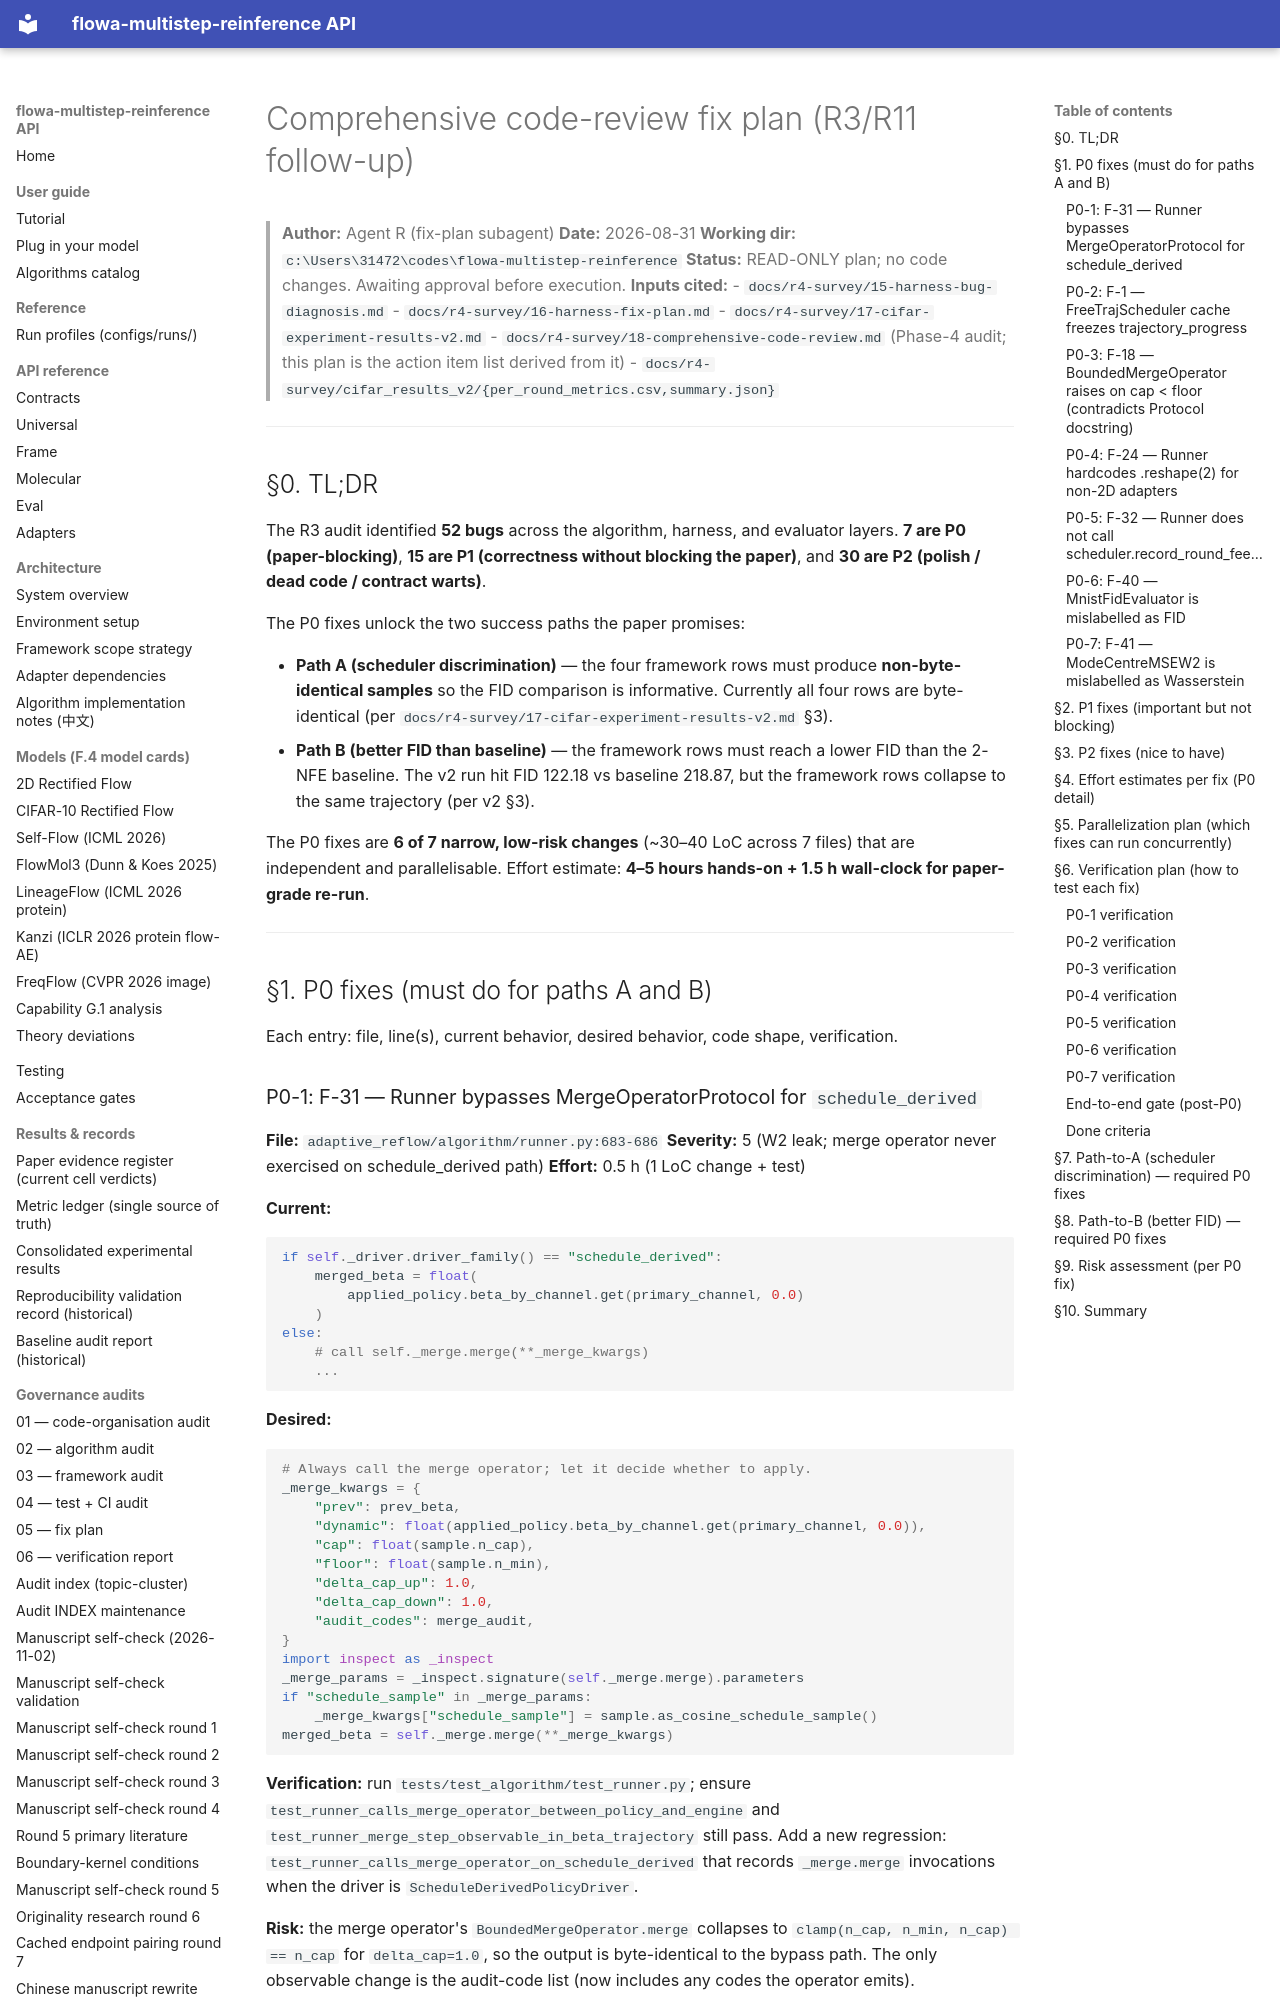

repository: silverenternal/flowa-multistep-reinference · page: r4-survey/19-fix-plan/index.html · generator: mkdocs

# Comprehensive code-review fix plan (R3/R11 follow-up)

> **Author:** Agent R (fix-plan subagent)
> **Date:** 2026-08-31
> **Working dir:** `c:\Users\31472\codes\flowa-multistep-reinference`
> **Status:** READ-ONLY plan; no code changes. Awaiting approval before execution.
> **Inputs cited:**
> - `docs/r4-survey/15-harness-bug-diagnosis.md`
> - `docs/r4-survey/16-harness-fix-plan.md`
> - `docs/r4-survey/17-cifar-experiment-results-v2.md`
> - `docs/r4-survey/18-comprehensive-code-review.md` (Phase-4 audit; this plan
>   is the action item list derived from it)
> - `docs/r4-survey/cifar_results_v2/{per_round_metrics.csv,summary.json}`

---

## §0. TL;DR

The R3 audit identified **52 bugs** across the algorithm, harness, and
evaluator layers. **7 are P0 (paper-blocking)**, **15 are P1 (correctness
without blocking the paper)**, and **30 are P2 (polish / dead code /
contract warts)**.

The P0 fixes unlock the two success paths the paper promises:

- **Path A (scheduler discrimination)** — the four framework rows must
  produce **non-byte-identical samples** so the FID comparison is
  informative. Currently all four rows are byte-identical (per
  `docs/r4-survey/17-cifar-experiment-results-v2.md` §3).
- **Path B (better FID than baseline)** — the framework rows must
  reach a lower FID than the 2-NFE baseline. The v2 run hit
  FID 122.18 vs baseline 218.87, but the framework rows collapse to the
  same trajectory (per v2 §3).

The P0 fixes are **6 of 7 narrow, low-risk changes** (~30–40 LoC across 7
files) that are independent and parallelisable. Effort estimate: **4–5
hours hands-on + 1.5 h wall-clock for paper-grade re-run**.

---

## §1. P0 fixes (must do for paths A and B)

Each entry: file, line(s), current behavior, desired behavior, code
shape, verification.
